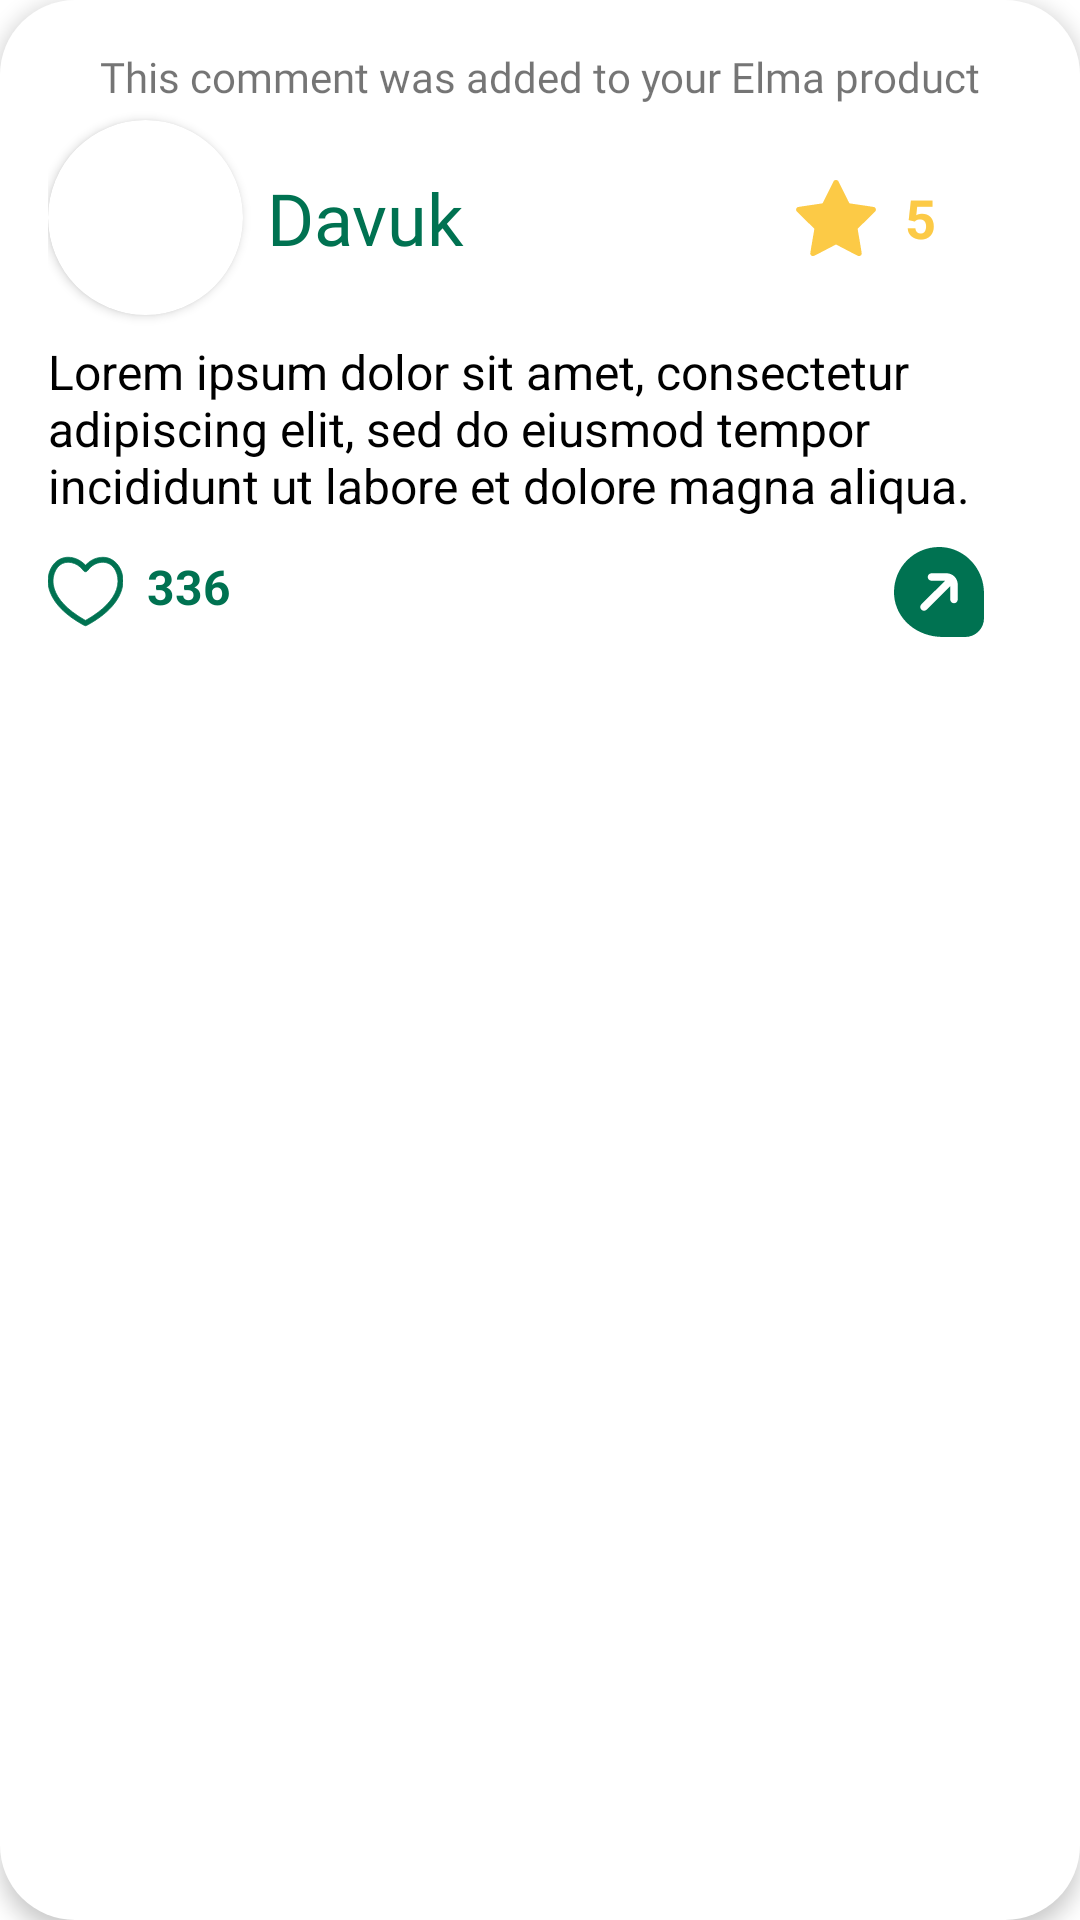

Write the Android layout XML for this screen, with the resource values it uses.
<!-- AndroidManifest.xml: application theme Theme.Bahceden -->
<!-- res/layout/layout_comment_producer_view.xml -->
<?xml version="1.0" encoding="utf-8"?>
<androidx.constraintlayout.widget.ConstraintLayout xmlns:android="http://schemas.android.com/apk/res/android"
    xmlns:app="http://schemas.android.com/apk/res-auto"
    xmlns:tools="http://schemas.android.com/tools"
    android:layout_width="match_parent"
    android:layout_height="wrap_content"
    android:layout_marginHorizontal="16dp"
    android:layout_marginVertical="8dp"
    android:background="@drawable/long_button_background"
    android:backgroundTint="@color/white"
    android:elevation="4dp"
    android:padding="16dp">


    <androidx.cardview.widget.CardView
        android:id="@+id/commentImageHolder"
        android:layout_width="65dp"
        android:layout_height="65dp"
        app:cardCornerRadius="75dp"
        app:layout_constraintStart_toStartOf="parent"
        app:layout_constraintTop_toBottomOf="@id/whichProductId">

        <ImageView
            android:id="@+id/commentImage"
            android:layout_width="match_parent"
            android:layout_height="match_parent"
            android:scaleType="centerCrop"
            android:src="@drawable/chicken" />
    </androidx.cardview.widget.CardView>

    <TextView
        android:id="@+id/commentName"
        android:layout_width="wrap_content"
        android:layout_height="wrap_content"
        android:layout_marginStart="8dp"
        android:fontFamily="@font/nexa_heavy"
        android:text="Davuk"

        android:textColor="@color/bahceden_green"
        android:textSize="24sp"
        app:layout_constraintBottom_toBottomOf="@id/commentImageHolder"
        app:layout_constraintStart_toEndOf="@id/commentImageHolder"
        app:layout_constraintTop_toTopOf="@id/commentImageHolder" />


    <TextView
        android:id="@+id/rating"
        android:layout_width="wrap_content"
        android:layout_height="wrap_content"
        android:layout_marginEnd="16dp"
        android:drawablePadding="8dp"
        android:drawableTint="@color/star_yellow"
        android:paddingHorizontal="16dp"
        android:paddingVertical="8dp"
        android:text="5"
        android:gravity="center"
        android:textColor="@color/star_yellow"
        android:textSize="18sp"
        android:textStyle="bold"
        app:drawableStartCompat="@drawable/ic_star"
        app:layout_constraintBottom_toBottomOf="@id/commentName"
        app:layout_constraintEnd_toEndOf="parent"
        app:layout_constraintTop_toTopOf="@id/commentName" />

    <TextView
        android:id="@+id/commentMessage"
        android:layout_width="0dp"
        android:layout_height="wrap_content"
        android:layout_marginVertical="8dp"
        android:text="@string/loremIpsum"
        android:textColor="@color/black"
        android:textSize="16dp"
        app:layout_constraintEnd_toEndOf="@id/rating"
        app:layout_constraintStart_toStartOf="@id/commentImageHolder"
        app:layout_constraintTop_toBottomOf="@id/commentImageHolder" />

    <TextView
        android:id="@+id/likeCount"
        android:layout_width="wrap_content"
        android:layout_height="wrap_content"
        android:layout_marginTop="12dp"
        android:drawablePadding="8dp"
        android:text="336"
        android:textColor="@color/bahceden_green"
        android:textSize="16sp"
        android:textStyle="bold"
        app:layout_constraintStart_toStartOf="@id/commentMessage"
        app:layout_constraintTop_toBottomOf="@id/commentMessage"
        app:drawableTint="@color/bahceden_green"
        app:drawableStartCompat="@drawable/favorite2" />



    <ImageView
        android:id="@+id/commentReplyButton"
        android:layout_width="30dp"
        android:layout_height="30dp"
        android:src="@drawable/ic_reply"
        app:layout_constraintBottom_toBottomOf="@id/likeCount"
        app:layout_constraintEnd_toEndOf="@id/commentMessage"
        app:layout_constraintTop_toTopOf="@id/likeCount"
        app:tint="@color/bahceden_green" />

    <androidx.appcompat.widget.LinearLayoutCompat
        android:id="@+id/commentReply"
        android:layout_width="0dp"
        android:layout_height="wrap_content"
        android:layout_marginTop="4dp"
        android:gravity="center_vertical"
        android:visibility="gone"
        app:layout_constraintBottom_toBottomOf="parent"
        app:layout_constraintEnd_toEndOf="@id/commentMessage"
        app:layout_constraintStart_toStartOf="@id/commentMessage"
        app:layout_constraintTop_toBottomOf="@id/commentMessage">

        <EditText
            android:id="@+id/commentReplyEditText"
            android:layout_width="0dp"
            android:layout_height="40dp"
            android:layout_weight="1"
            android:background="@drawable/bg_curved_border"
            android:backgroundTint="@color/gray"
            android:hint="Reply Here"
            android:paddingHorizontal="16dp"
            android:textSize="15dp" />

        <androidx.appcompat.widget.AppCompatButton
            android:id="@+id/sendReplyButton"
            android:layout_width="0dp"
            android:layout_height="wrap_content"
            android:layout_weight="0.3"
            android:fontFamily="@font/nexa_heavy"
            android:text="Send"
            android:textSize="12dp" />

    </androidx.appcompat.widget.LinearLayoutCompat>

    <TextView
        android:id="@+id/whichProductId"
        android:layout_width="wrap_content"
        android:layout_height="wrap_content"
        android:text="This comment was added to your Elma product"
        android:textColor="@color/grey_font"
        app:layout_constraintEnd_toEndOf="parent"
        app:layout_constraintStart_toStartOf="parent"
        app:layout_constraintTop_toTopOf="parent"
        android:paddingBottom="5dp"
        android:fontFamily="@font/nexa_heavy"/>

</androidx.constraintlayout.widget.ConstraintLayout>
<!-- resources referenced by this layout -->
<resources>
  <color name="bahceden_green">#007251</color>
  <color name="black">#FF000000</color>
  <color name="gray">#ECECEC</color>
  <color name="star_yellow">#FCCA46</color>
  <color name="white">#FFFFFFFF</color>
  <!-- drawable bg_curved_border (drawable) -->
  <?xml version="1.0" encoding="utf-8"?>
  <shape xmlns:android="http://schemas.android.com/apk/res/android" android:shape="rectangle">
      <solid android:color="@color/white"/>
      <corners android:radius="20dp"/>
      <stroke android:color="@color/bahceden_green" android:width="3dp"/>
  </shape>
  <!-- drawable ic_reply (drawable) -->
  <vector xmlns:android="http://schemas.android.com/apk/res/android" android:width="24dp" android:height="24dp" android:viewportWidth="24" android:viewportHeight="24" android:tint="?attr/colorControlNormal"><path android:fillColor="@android:color/white" android:pathData="M12.836,.029C9.371-.205,5.962,1.065,3.509,3.521,1.057,5.976-.211,9.378,.029,12.854c.441,6.354,6.053,11.146,13.054,11.146h5.917c2.757,0,5-2.243,5-5v-6.66C24,5.861,19.097,.454,12.836,.029Zm4.164,13.971c0,.552-.447,1-1,1s-1-.448-1-1v-3.559l-6.294,6.268c-.195,.194-.451,.292-.706,.292-.257,0-.514-.098-.709-.294-.39-.391-.388-1.024,.003-1.414l6.318-6.292h-3.612c-.553,0-1-.448-1-1s.447-1,1-1h4c1.654,0,3,1.346,3,3v4Z"/></vector>
  <!-- drawable ic_star (drawable) -->
  <vector android:height="30dp" android:viewportHeight="512"
      android:viewportWidth="512" android:width="30dp" xmlns:android="http://schemas.android.com/apk/res/android">
      <path android:fillColor="@color/star_yellow"
          android:pathData="M248.5,41.4c-1.6,0.7 -3.7,2.2 -4.6,3.2 -0.9,1.1 -15.5,30 -32.4,64.4 -16.9,34.4 -31,62.8 -31.4,63.2 -0.3,0.3 -32.1,5.2 -70.6,10.8 -49.9,7.2 -70.9,10.6 -73,11.9 -6.7,3.9 -9.7,14 -6.1,20.9 0.8,1.5 21.6,22.4 46.3,46.4 24.6,24 47.4,46.3 50.6,49.5l5.7,5.9 -12,70c-12.6,73.6 -12.5,72.9 -8.5,79 2.5,3.8 9.1,6.7 14.1,6.1 3,-0.3 21.5,-9.5 66.3,-33.1 34.2,-17.9 62.6,-32.6 63.2,-32.6 0.5,-0 28.8,14.6 62.8,32.5 34,17.9 63.2,32.8 64.9,33.1 5,1 9.9,-0.4 13.6,-3.9 6.7,-6.3 6.9,-3.4 -6.4,-81.2l-12,-69.9 4.7,-4.9c2.7,-2.7 25.4,-25 50.7,-49.5 25.2,-24.6 46.4,-45.9 47.2,-47.4 3.6,-6.9 0.6,-17 -6.1,-21 -2.2,-1.2 -22.4,-4.5 -73,-11.9 -38.5,-5.5 -70.3,-10.4 -70.6,-10.8 -0.4,-0.3 -14.5,-28.7 -31.4,-63.1 -16.9,-34.4 -31.5,-63.3 -32.4,-64.4 -3.7,-4.3 -13.4,-5.9 -19.6,-3.2z" android:strokeColor="#00000000"/>
  </vector>
  <!-- drawable long_button_background (drawable) -->
  <?xml version="1.0" encoding="utf-8"?>
  <selector xmlns:android="http://schemas.android.com/apk/res/android">
      <item>
          <shape android:shape="rectangle">
              <solid android:color="@color/darkGray"/>
              <corners android:radius="25dp" />
          </shape>
      </item>
  </selector>
  <string name="loremIpsum">Lorem ipsum dolor sit amet, consectetur adipiscing elit, sed do eiusmod tempor incididunt ut labore et dolore magna aliqua.</string>
  <style name="Theme.Bahceden" parent="Theme.MaterialComponents.Light.NoActionBar">
          
          <item name="colorPrimary">@color/purple_500</item>
          <item name="colorPrimaryVariant">@color/purple_700</item>
          <item name="colorOnPrimary">@color/white</item>
          
          <item name="colorSecondary">@color/teal_200</item>
          <item name="colorSecondaryVariant">@color/teal_700</item>
          <item name="colorOnSecondary">@color/black</item>
          
          <item name="android:statusBarColor">?attr/colorPrimaryVariant</item>
          
      </style>
  <color name="minus_red">#F34235</color>
  <color name="darkGray">#808080</color>
  <color name="purple_500">#FF6200EE</color>
  <color name="purple_700">#FF3700B3</color>
  <color name="teal_200">#FF03DAC5</color>
  <color name="teal_700">#FF018786</color>
</resources>
